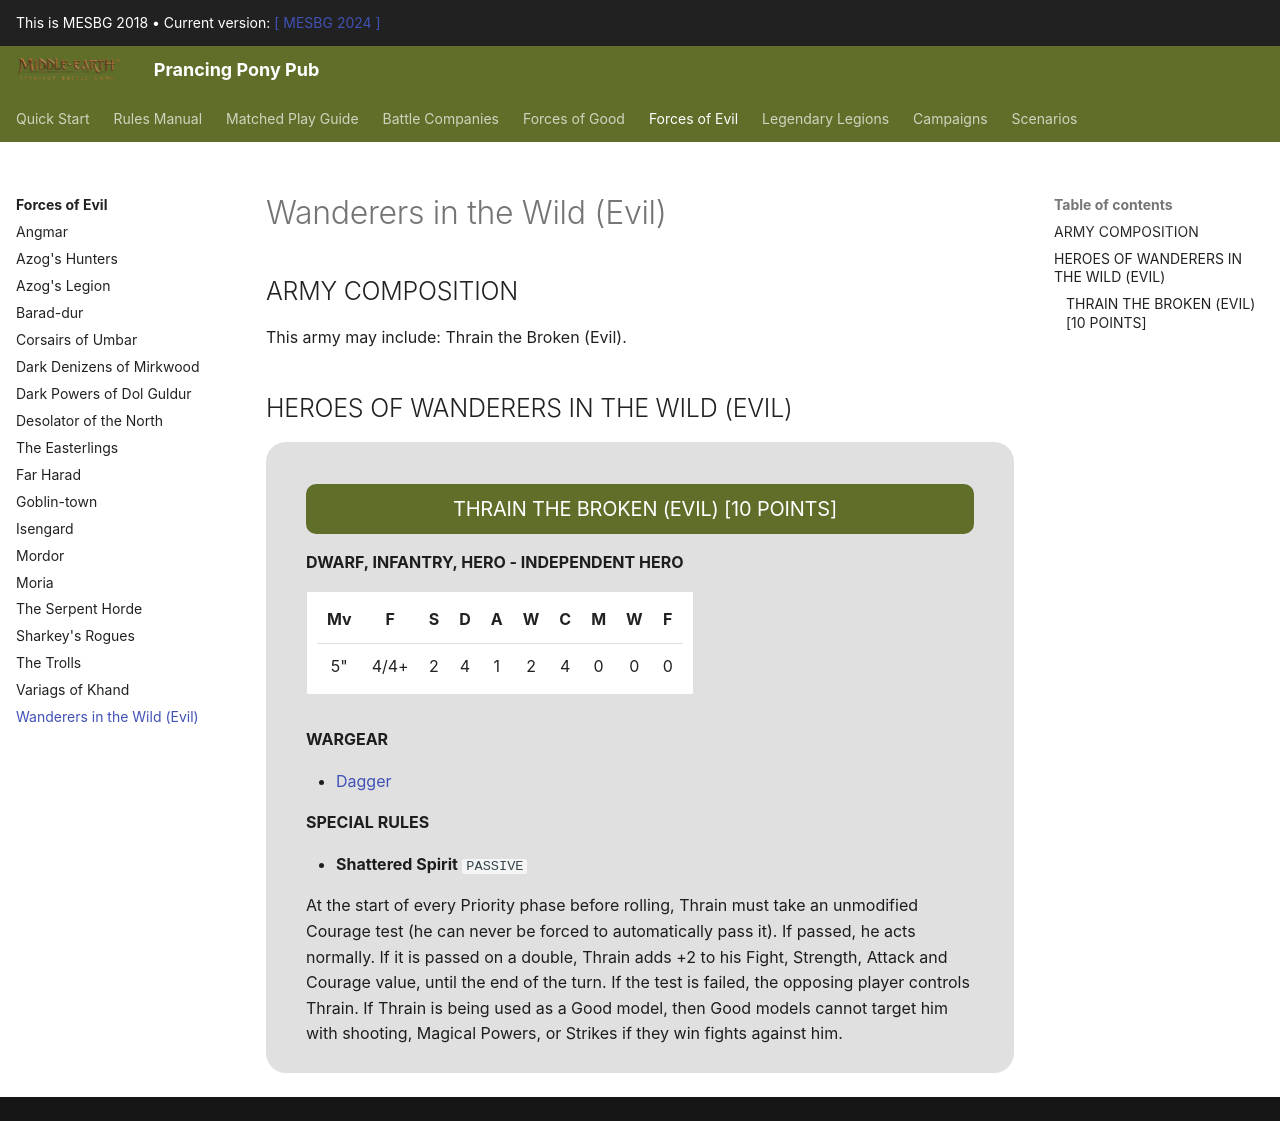

repository: BBBase-EHeresy-PPPub/PPPub · page: mesbg2018/forces_of_evil/wanderers_in_the_wild_evil/index.html · generator: mkdocs

## ARMY COMPOSITION

This army may include: Thrain the Broken (Evil).

## HEROES OF WANDERERS IN THE WILD (EVIL)

<div class="unitCard" markdown>

### THRAIN THE BROKEN (EVIL) [10 POINTS]

**DWARF, INFANTRY, HERO - INDEPENDENT HERO**

| Mv | F | S | D | A | W | C | M | W | F |
|:---:|:---:|:---:|:---:|:---:|:---:|:---:|:---:|:---:|:---:|
| 5" | 4/4+ | 2 | 4 | 1 | 2 | 4 | 0 | 0 | 0 |

**WARGEAR**

- [Dagger]

**SPECIAL RULES**

- **Shattered Spirit** `PASSIVE`

At the start of every Priority phase before rolling, Thrain must take an unmodified Courage test (he can never be forced to automatically pass it). If passed, he acts normally. If it is passed on a double, Thrain adds +2 to his Fight, Strength, Attack and Courage value, until the end of the turn. If the test is failed, the opposing player controls Thrain. If Thrain is being used as a Good model, then Good models cannot target him with shooting, Magical Powers, or Strikes if they win fights against him.

</div>
